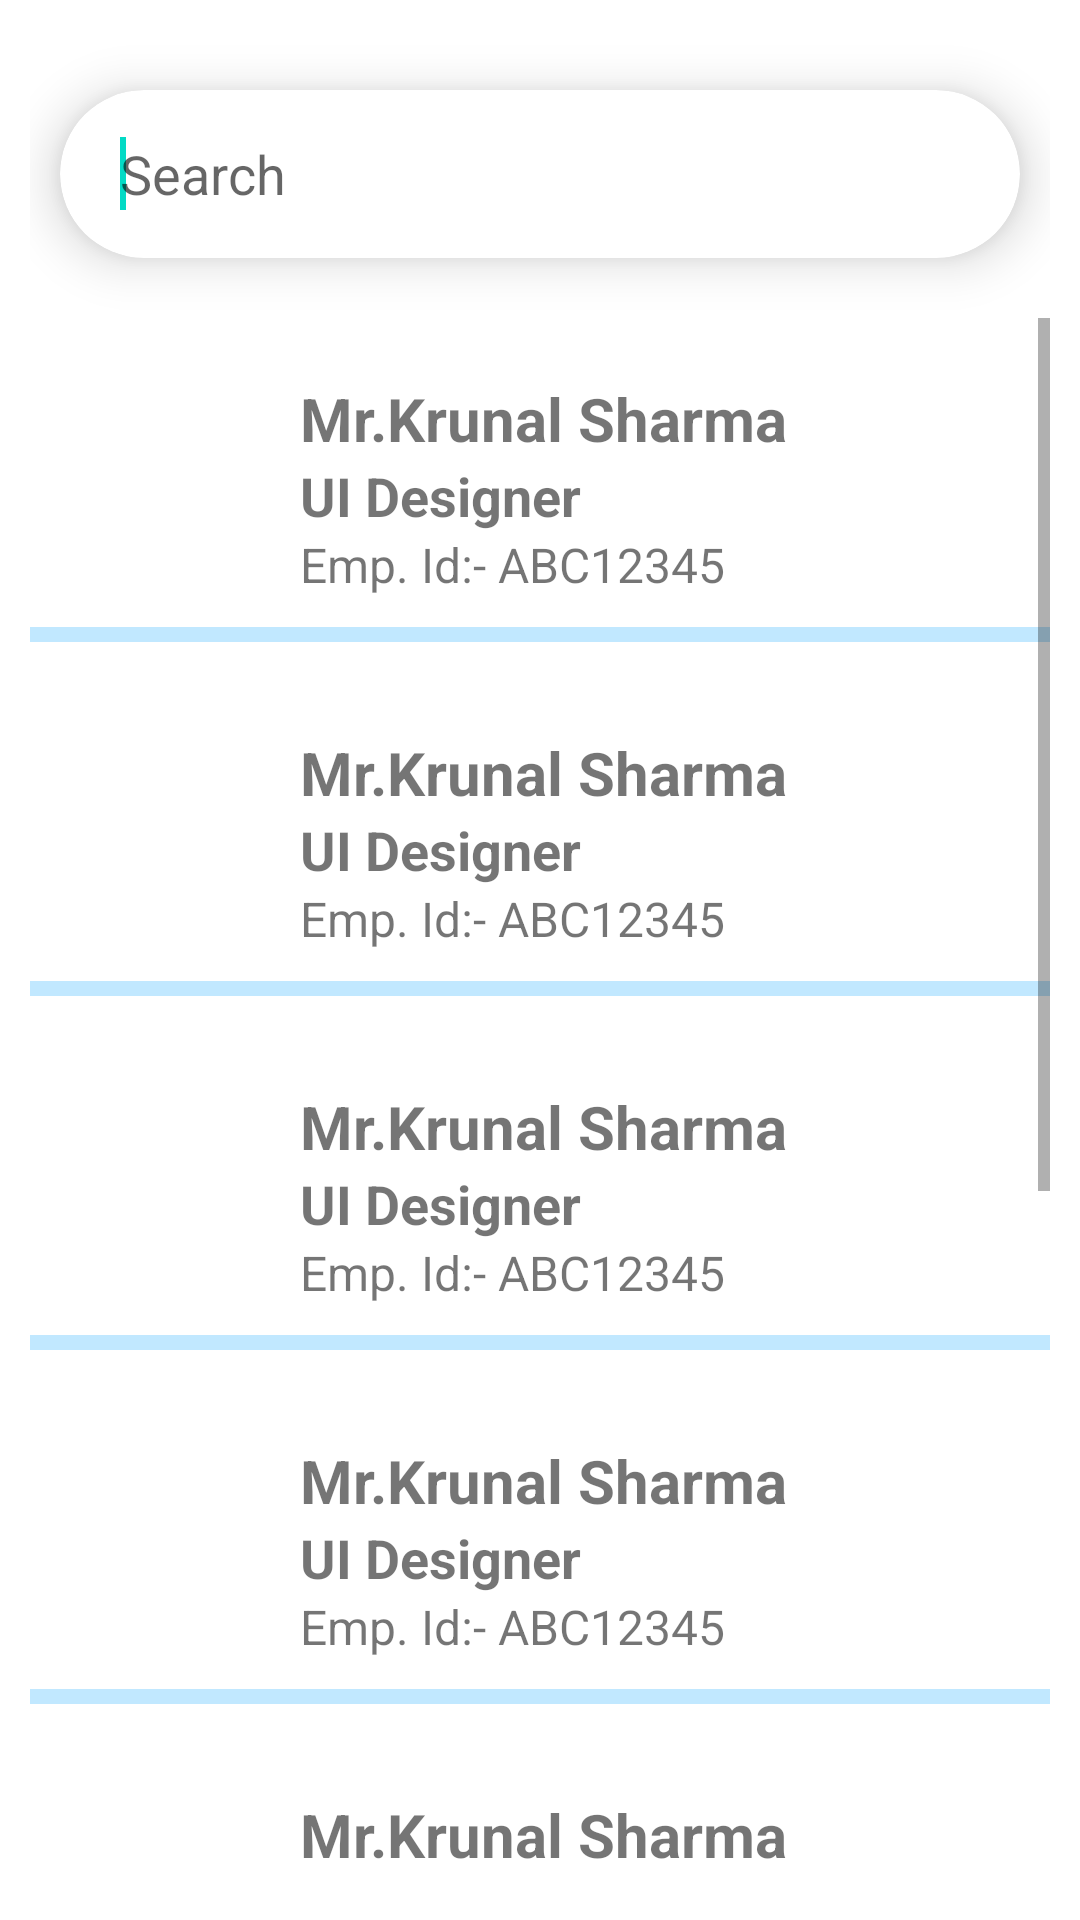

The Android layout XML behind this screen, and the referenced resources:
<!-- AndroidManifest.xml: application theme Theme.BusinessManager -->
<!-- res/layout/activity_employee_list.xml -->
<?xml version="1.0" encoding="utf-8"?>
<LinearLayout xmlns:android="http://schemas.android.com/apk/res/android"
    xmlns:app="http://schemas.android.com/apk/res-auto"
    xmlns:tools="http://schemas.android.com/tools"
    android:layout_width="match_parent"
    android:layout_height="match_parent"
    tools:context=".EmployeeList"
    android:orientation="vertical"
    android:padding="10sp">
    <androidx.cardview.widget.CardView
        android:layout_width="match_parent"
        android:layout_height="wrap_content"
        android:elevation="10dp"
        app:cardElevation="10sp"
        android:layout_marginVertical="20sp"
        android:layout_marginHorizontal="10sp"
        app:cardCornerRadius="50sp"
        >
        <LinearLayout
            android:layout_width="match_parent"
            android:layout_height="wrap_content"
            android:orientation="horizontal"
            >



            <EditText
                android:layout_marginHorizontal="20sp"
                android:id="@+id/et_search"
                android:layout_width="0dp"
                android:layout_height="match_parent"
                android:layout_weight="1"
                android:background="@android:color/transparent"
                android:hint="Search"
                android:imeOptions="actionSearch"
                android:maxLines="1"
                android:singleLine="true"
                >

                <requestFocus />

            </EditText>

            <ImageButton
                android:id="@+id/bt_mic"
                android:layout_width="?attr/actionBarSize"
                android:layout_height="?attr/actionBarSize"
                android:background="@android:color/transparent"
                android:clickable="true"
                app:srcCompat="@drawable/ic_baseline_mic_24"
                app:tint="@color/black" />

        </LinearLayout>
    </androidx.cardview.widget.CardView>
    <ScrollView
        android:layout_width="match_parent"
        android:layout_height="match_parent">
        <LinearLayout
            android:layout_width="match_parent"
            android:layout_height="wrap_content"
            android:orientation="vertical">
            <include layout="@layout/employee_card"/>
            <include layout="@layout/employee_card"/>
            <include layout="@layout/employee_card"/>
            <include layout="@layout/employee_card"/>
            <include layout="@layout/employee_card"/>
            <include layout="@layout/employee_card"/>
            <include layout="@layout/employee_card"/>
            <include layout="@layout/employee_card"/>

        </LinearLayout>
    </ScrollView>


</LinearLayout>
<!-- res/layout/employee_card.xml (included above) -->
<?xml version="1.0" encoding="utf-8"?>
<LinearLayout xmlns:android="http://schemas.android.com/apk/res/android"
    xmlns:app="http://schemas.android.com/apk/res-auto"
    xmlns:tools="http://schemas.android.com/tools"
    android:layout_width="match_parent"
    android:layout_height="wrap_content"
    android:layout_marginVertical="10sp"
    android:orientation="vertical">
    <LinearLayout
        android:layout_width="match_parent"
        android:layout_height="wrap_content"
        android:orientation="horizontal"
        android:layout_margin="10sp">

        <ImageView
            android:id="@+id/imageView2"
            android:layout_width="70dp"
            android:layout_height="70dp"
            tools:srcCompat="@tools:sample/avatars" />
        <LinearLayout
            android:layout_width="match_parent"
            android:layout_height="wrap_content"
            android:orientation="vertical">
        <TextView
            android:id="@+id/textView5"
            android:layout_width="match_parent"
            android:layout_height="match_parent"

            android:text="Mr.Krunal Sharma"

            android:gravity="center_vertical"
            android:layout_marginHorizontal="10sp"
            android:textSize="20sp"
            android:textStyle="bold"/>
            <TextView
                android:id="@+id/textView2"
                android:layout_width="match_parent"
                android:layout_height="match_parent"
                android:layout_weight="1"
                android:text="UI Designer"
                android:gravity="center_vertical"
                android:layout_marginHorizontal="10sp"
                android:textSize="18dp"
                android:textStyle="bold"
                />
            <TextView
                android:id="@+id/textView6"
                android:layout_width="match_parent"
                android:layout_height="match_parent"
                android:layout_weight="1"
                android:text="Emp. Id:- ABC12345"
                android:gravity="center_vertical"
                android:layout_marginHorizontal="10sp"
                android:textSize="16dp"
                />
        </LinearLayout>
    </LinearLayout>
    <View
        android:layout_width="match_parent"
        android:layout_height="5dp"
        android:background="@color/material_dynamic_primary90"
        />

</LinearLayout>
<!-- resources referenced by this layout -->
<resources>
  <style name="Theme.BusinessManager" parent="Theme.MaterialComponents.DayNight.DarkActionBar">
          
          <item name="colorPrimary">@color/purple_500</item>
          <item name="colorPrimaryVariant">@color/purple_700</item>
          <item name="colorOnPrimary">@color/white</item>
          
          <item name="colorSecondary">@color/teal_200</item>
          <item name="colorSecondaryVariant">@color/teal_700</item>
          <item name="colorOnSecondary">@color/black</item>
          
          <item name="android:statusBarColor">?attr/colorPrimaryVariant</item>
          
      </style>
  <!-- not gathered from this repository: default colours our renderer supplied (Android Studio template values) -->
  <color name="purple_500">#FF6200EE</color>
  <color name="purple_700">#FF3700B3</color>
  <color name="teal_200">#FF03DAC5</color>
  <color name="teal_700">#FF018786</color>
  <color name="black">#FF000000</color>
  <color name="white">#FFFFFFFF</color>
</resources>
